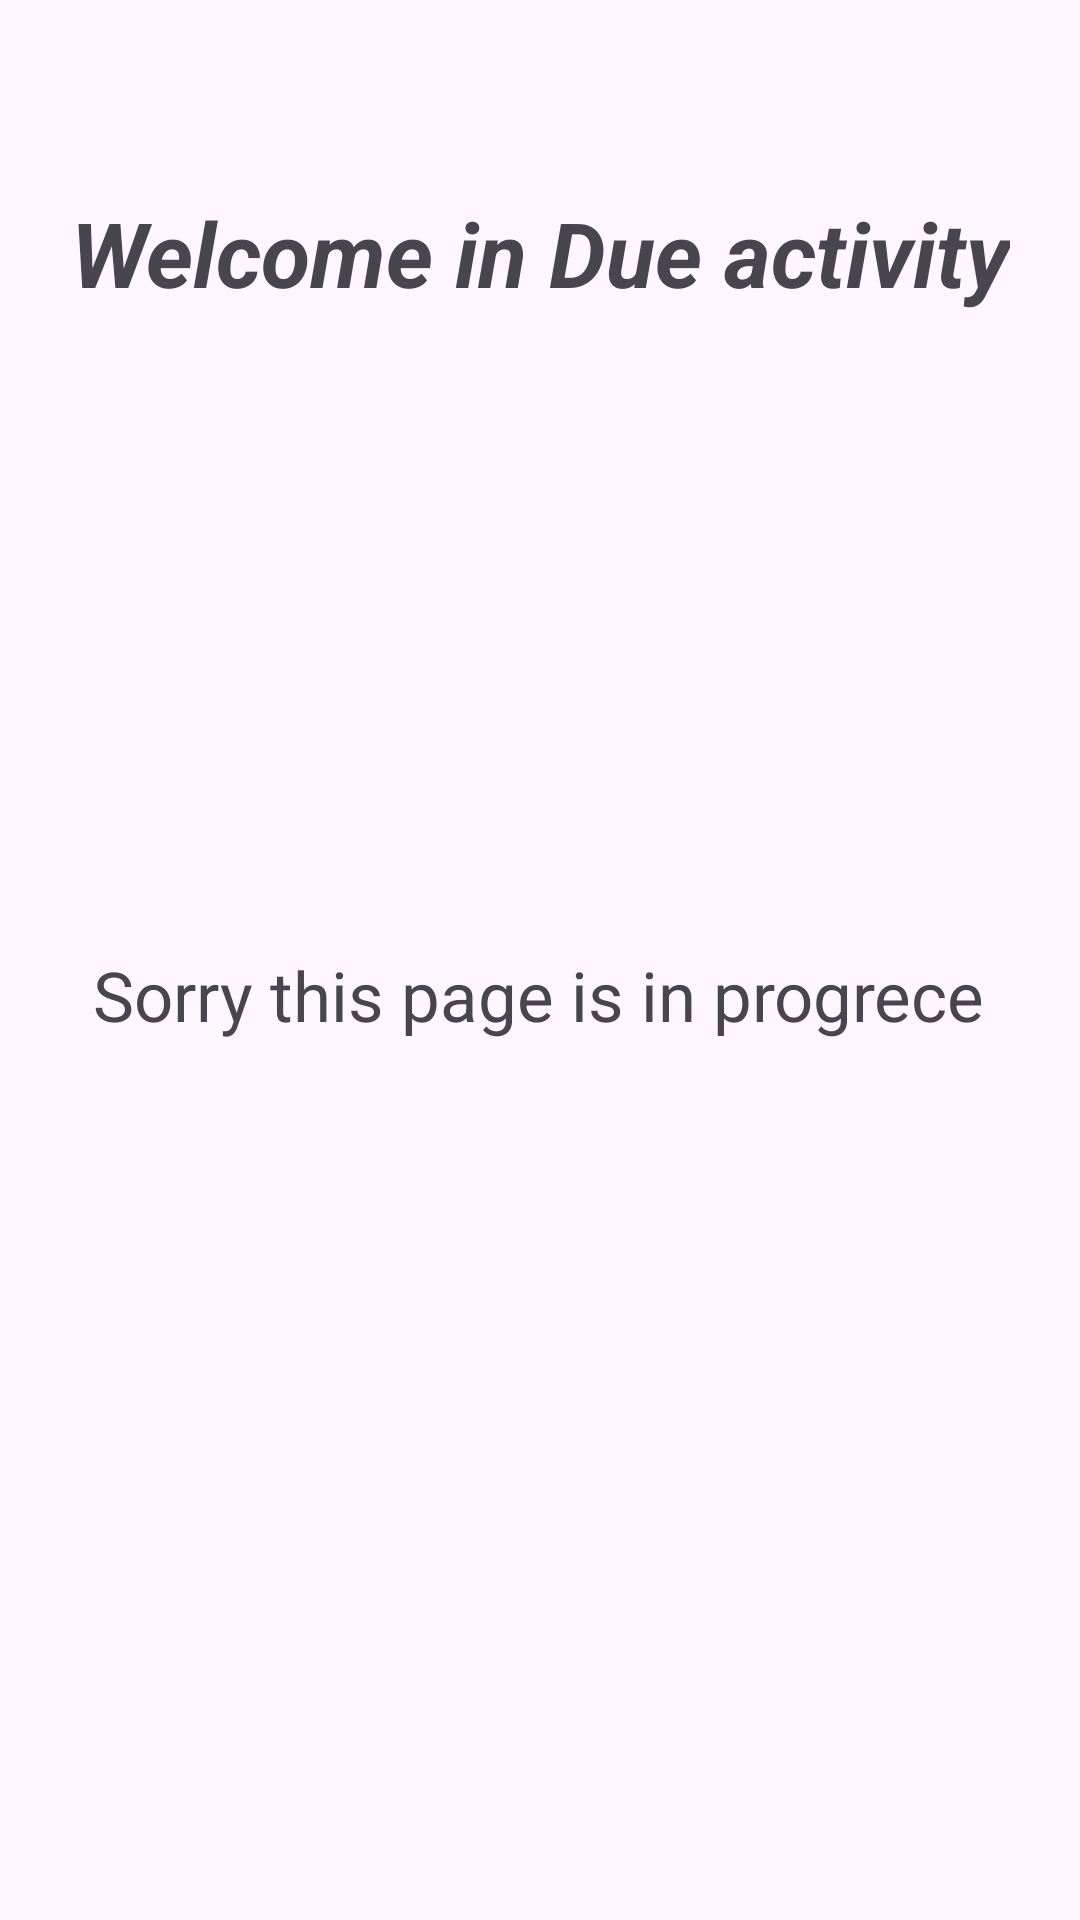

Layout XML and referenced resources for this Android screen:
<!-- AndroidManifest.xml: application theme Theme.RDCollection -->
<!-- res/layout/activity_due.xml -->
<?xml version="1.0" encoding="utf-8"?>
<androidx.constraintlayout.widget.ConstraintLayout xmlns:android="http://schemas.android.com/apk/res/android"
    xmlns:app="http://schemas.android.com/apk/res-auto"
    xmlns:tools="http://schemas.android.com/tools"
    android:id="@+id/main"
    android:layout_width="match_parent"
    android:layout_height="match_parent"
    tools:context=".due_Activity">


    <TextView
        android:id="@+id/textView2"
        android:layout_width="wrap_content"
        android:layout_height="wrap_content"
        android:layout_marginTop="64dp"
        android:text="@string/welcome_in_due_activity"
        android:textSize="30sp"
        android:textStyle="bold|italic"
        app:layout_constraintEnd_toEndOf="parent"
        app:layout_constraintStart_toStartOf="parent"
        app:layout_constraintTop_toTopOf="parent" />

    <TextView
        android:layout_width="wrap_content"
        android:layout_height="wrap_content"
        android:layout_marginTop="212dp"
        android:text="@string/sorry_this_page_is_in_progrece"
        android:textSize="23sp"
        app:layout_constraintEnd_toEndOf="parent"
        app:layout_constraintHorizontal_bias="0.495"
        app:layout_constraintStart_toStartOf="parent"
        app:layout_constraintTop_toBottomOf="@+id/textView2" />
</androidx.constraintlayout.widget.ConstraintLayout>
<!-- resources referenced by this layout -->
<resources>
  <string name="sorry_this_page_is_in_progrece">Sorry this page is in progrece</string>
  <string name="welcome_in_due_activity">Welcome in Due activity</string>
  <style name="Theme.RDCollection" parent="Base.Theme.RDCollection" />
  <style name="Base.Theme.RDCollection" parent="Theme.Material3.DayNight.NoActionBar">
          
          
      </style>
</resources>
